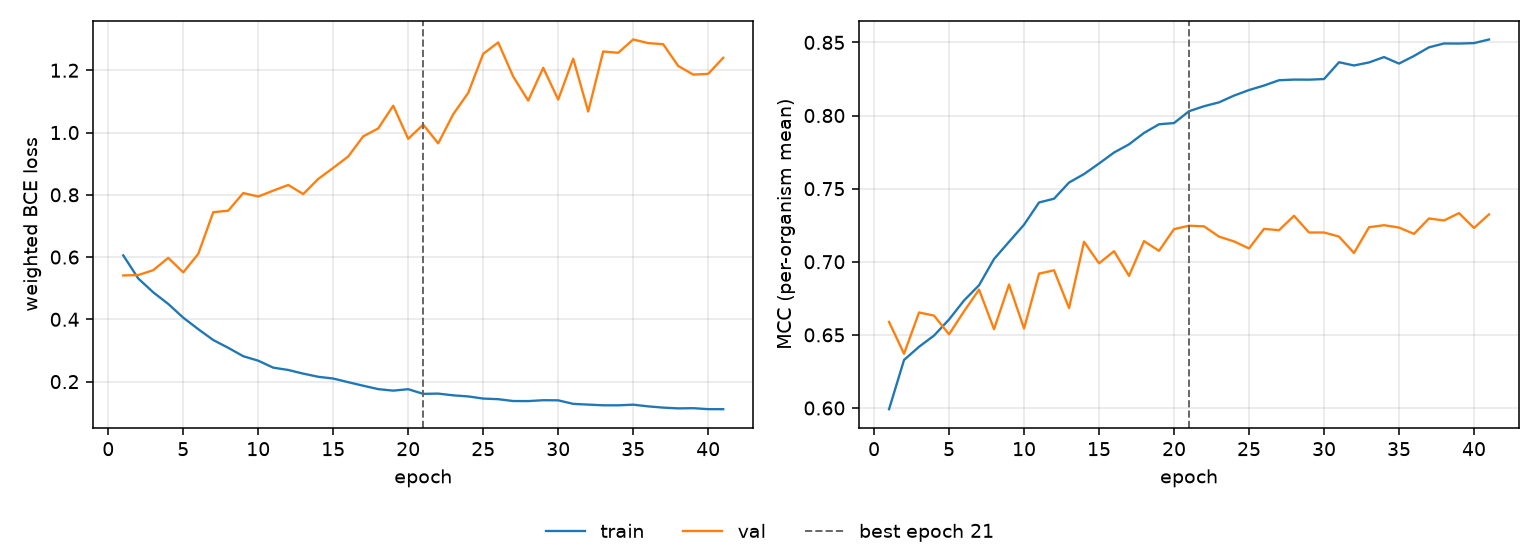

The table this chart was drawn from, first rows:
epoch, tr_loss, vl_loss, tr_mcc, vl_mcc, is_best
1, 0.6054, 0.5409, 0.5992, 0.6589, False
2, 0.5312, 0.5423, 0.6329, 0.6371, False
3, 0.4867, 0.5579, 0.6419, 0.6653, False
4, 0.4494, 0.5974, 0.6495, 0.6632, False
5, 0.4053, 0.5508, 0.6605, 0.6504, False
6, 0.3684, 0.6101, 0.6735, 0.6661, False
7, 0.3335, 0.744, 0.6839, 0.681, False
8, 0.3085, 0.749, 0.7019, 0.6539, False
9, 0.2816, 0.8056, 0.7137, 0.6844, False
10, 0.2671, 0.7945, 0.7253, 0.6543, False
11, 0.2448, 0.8133, 0.7405, 0.6919, False
12, 0.2374, 0.8315, 0.7431, 0.6942, False
13, 0.2256, 0.8023, 0.7542, 0.6683, False
14, 0.2155, 0.851, 0.76, 0.7136, False
15, 0.2098, 0.8864, 0.7672, 0.6989, False
16, 0.1981, 0.923, 0.7747, 0.7072, False
17, 0.1868, 0.9877, 0.7803, 0.6904, False
18, 0.1758, 1.013, 0.7881, 0.7141, False
19, 0.171, 1.086, 0.794, 0.7075, False
20, 0.1756, 0.9798, 0.7949, 0.7223, False
21, 0.1606, 1.025, 0.8029, 0.7246, True
22, 0.1615, 0.9652, 0.8064, 0.7242, False
23, 0.1559, 1.059, 0.809, 0.7172, False
24, 0.1524, 1.127, 0.8136, 0.7139, False
25, 0.1455, 1.253, 0.8174, 0.7091, False
26, 0.1435, 1.289, 0.8205, 0.7225, False
27, 0.1376, 1.18, 0.8241, 0.7216, False
28, 0.1374, 1.103, 0.8246, 0.7314, False
29, 0.1402, 1.208, 0.8245, 0.72, False
30, 0.1398, 1.106, 0.8249, 0.72, False
31, 0.1285, 1.237, 0.8364, 0.7172, False
32, 0.1261, 1.067, 0.8342, 0.706, False
33, 0.1239, 1.26, 0.8363, 0.7236, False
34, 0.1238, 1.256, 0.84, 0.725, False
35, 0.1259, 1.299, 0.8355, 0.7234, False
36, 0.1205, 1.287, 0.8408, 0.719, False
37, 0.1164, 1.284, 0.8466, 0.7296, False
38, 0.114, 1.214, 0.8493, 0.7282, False
39, 0.1146, 1.186, 0.8492, 0.7333, False
40, 0.1115, 1.188, 0.8495, 0.7231, False
41, 0.1113, 1.24, 0.852, 0.7324, False
